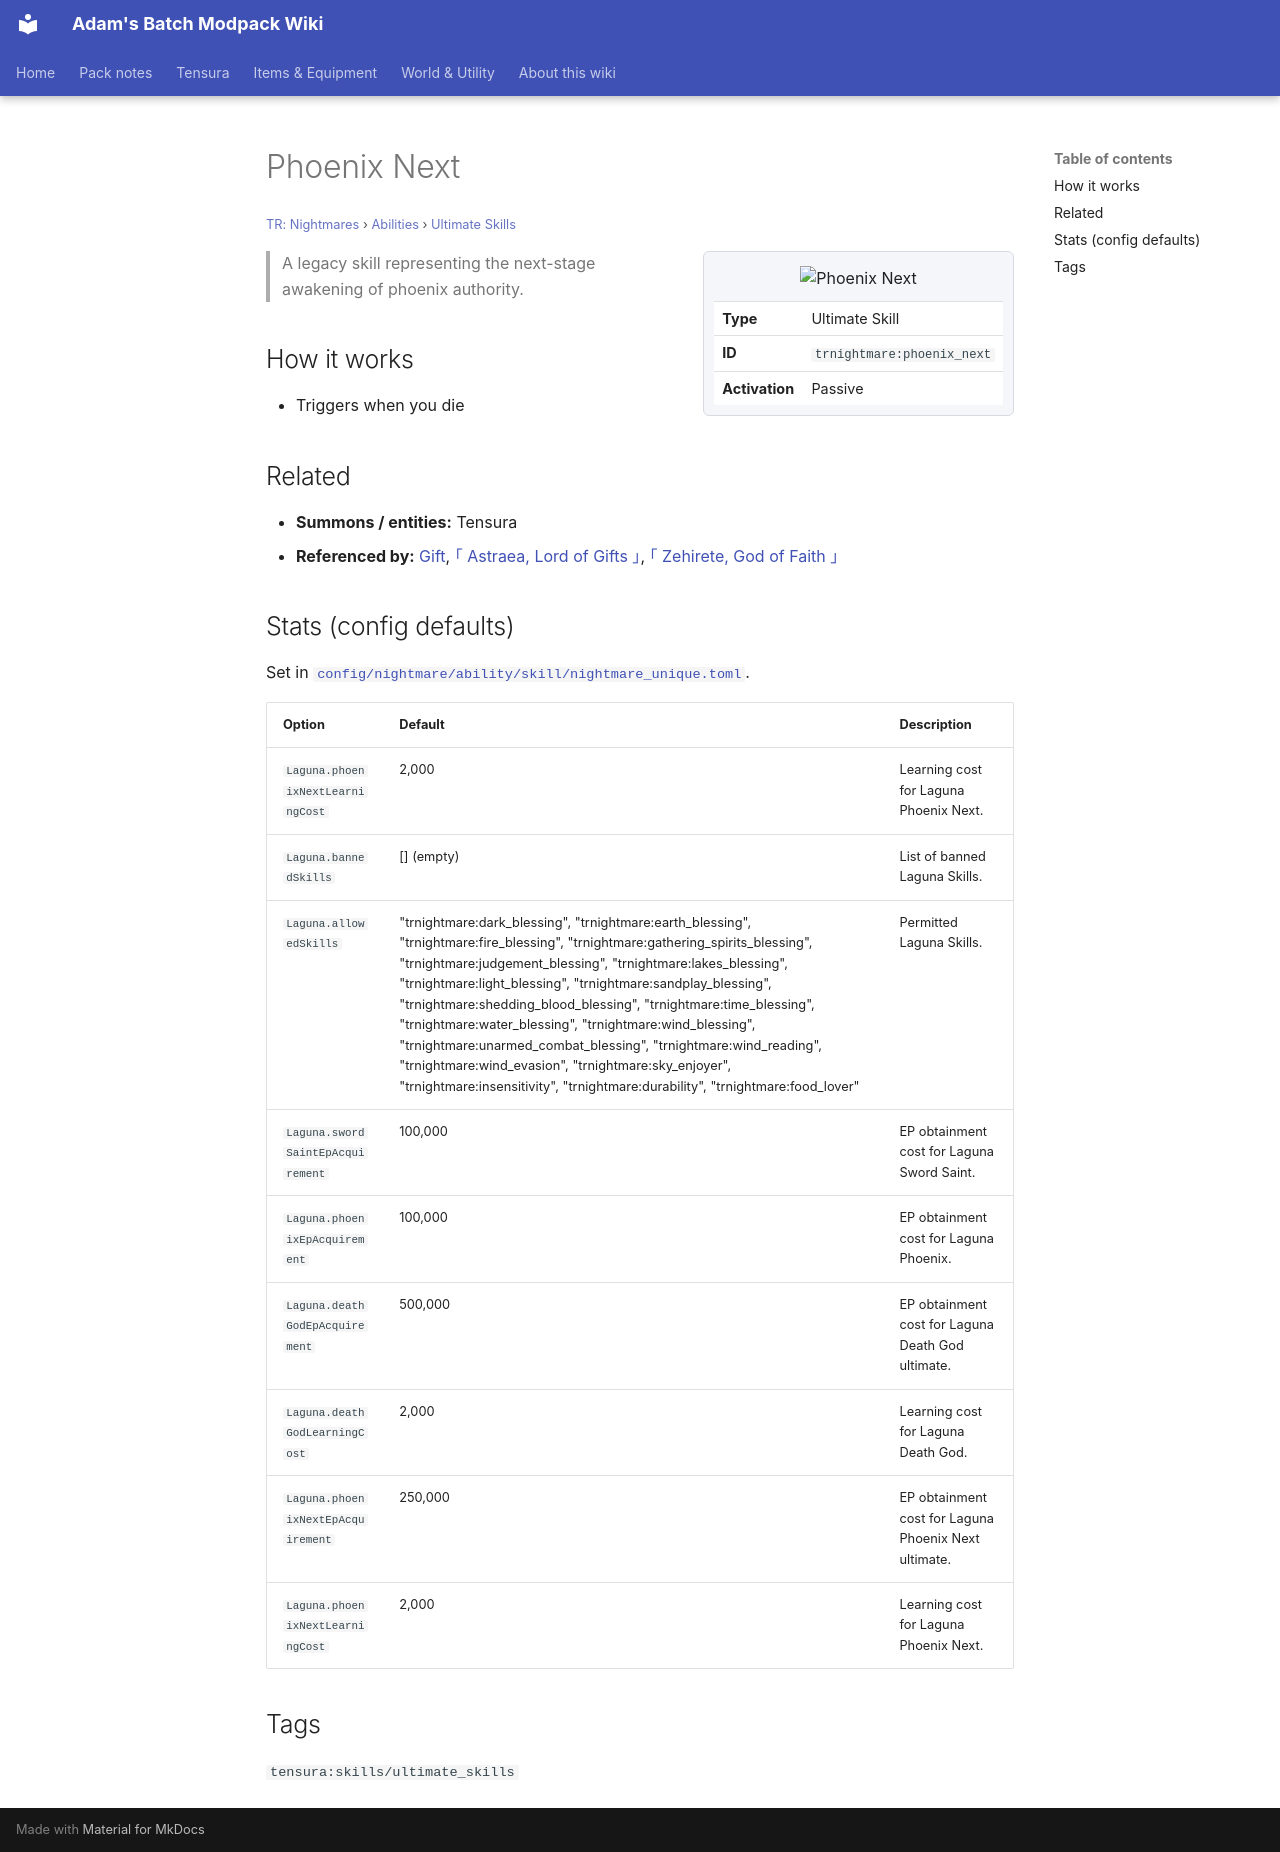

repository: Proteus-Nell/Adams-Batch-MC-Modpack-Wiki · page: tr-nightmares/abilities/ultimate-skills/phoenix-next/index.html · generator: mkdocs

# Phoenix Next

<small>[TR: Nightmares](../../index.md) &rsaquo; [Abilities](../index.md) &rsaquo; [Ultimate Skills](index.md)</small>

<div class="infobox" markdown>

![Phoenix Next](../../../assets/icons/trnightmare/skill/phoenix_next.png)

| | |
|---|---|
| **Type** | Ultimate Skill |
| **ID** | `trnightmare:phoenix_next` |
| **Activation** | Passive |

</div>

> A legacy skill representing the next-stage awakening of phoenix authority.

## How it works

- Triggers when you die

## Related

- **Summons / entities:** Tensura
- **Referenced by:** [Gift](../unique-skills/gift.md), [｢ Astraea, Lord of Gifts ｣](astraea.md), [｢ Zehirete, God of Faith ｣](zehirete.md)

## Stats (config defaults)

Set in [`config/nightmare/ability/skill/nightmare_unique.toml`](../../configs/config-nightmare-ability-skill-nightmare-unique.md).

| Option | Default | Description |
|---|---|---|
| `Laguna.phoenixNextLearningCost` | 2,000 | Learning cost for Laguna Phoenix Next. |
| `Laguna.bannedSkills` | [] (empty) | List of banned Laguna Skills. |
| `Laguna.allowedSkills` | "trnightmare:dark_blessing", "trnightmare:earth_blessing", "trnightmare:fire_blessing", "trnightmare:gathering_spirits_blessing", "trnightmare:judgement_blessing", "trnightmare:lakes_blessing", "trnightmare:light_blessing", "trnightmare:sandplay_blessing", "trnightmare:shedding_blood_blessing", "trnightmare:time_blessing", "trnightmare:water_blessing", "trnightmare:wind_blessing", "trnightmare:unarmed_combat_blessing", "trnightmare:wind_reading", "trnightmare:wind_evasion", "trnightmare:sky_enjoyer", "trnightmare:insensitivity", "trnightmare:durability", "trnightmare:food_lover" | Permitted Laguna Skills. |
| `Laguna.swordSaintEpAcquirement` | 100,000 | EP obtainment cost for Laguna Sword Saint. |
| `Laguna.phoenixEpAcquirement` | 100,000 | EP obtainment cost for Laguna Phoenix. |
| `Laguna.deathGodEpAcquirement` | 500,000 | EP obtainment cost for Laguna Death God ultimate. |
| `Laguna.deathGodLearningCost` | 2,000 | Learning cost for Laguna Death God. |
| `Laguna.phoenixNextEpAcquirement` | 250,000 | EP obtainment cost for Laguna Phoenix Next ultimate. |
| `Laguna.phoenixNextLearningCost` | 2,000 | Learning cost for Laguna Phoenix Next. |

## Tags

`tensura:skills/ultimate_skills`
